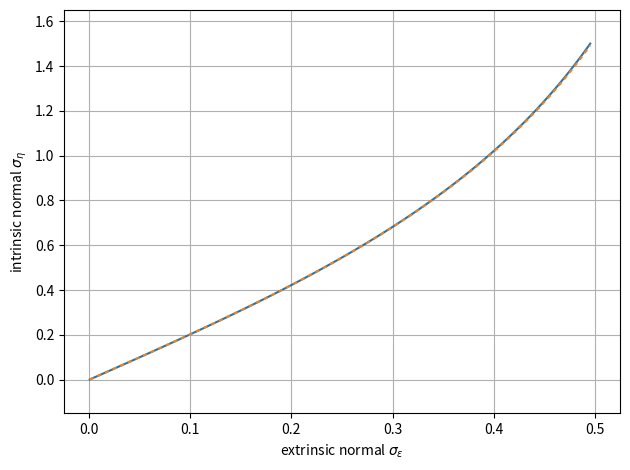

Here is the Python script that generated this plot: (Note: this script raises an exception after producing the figure.)
import numpy as np
import matplotlib.pyplot as plt


sig_eta = np.linspace(0.001, 1.5, 100)

e = np.linspace(0, 1, 1000, endpoint=False)
h = np.arctanh(e)

p_intr = 4*h*np.exp(-2*h**2/sig_eta[:, np.newaxis]**2)/(1 - e**2)/sig_eta[:, np.newaxis]**2

sig_eps = np.sqrt(np.trapz(p_intr*e**2, e)/2)

sig_fit = sig_eps*np.sqrt((5*sig_eps**2 + 8)/(2 - 4*sig_eps**2))

plt.plot(sig_eps, sig_eta)
plt.plot(sig_eps, sig_fit, ls=(0, (2, 2)))

plt.xlabel('extrinsic normal $\\sigma_\\epsilon$')
plt.ylabel('intrinsic normal $\\sigma_\\eta$')

plt.xlim(-0.025, 0.525)
plt.ylim(-0.15, 1.65)

plt.grid()

plt.tight_layout()

plt.savefig('plot/intnorm_var.pdf', bbox_inches='tight')

plt.close()
